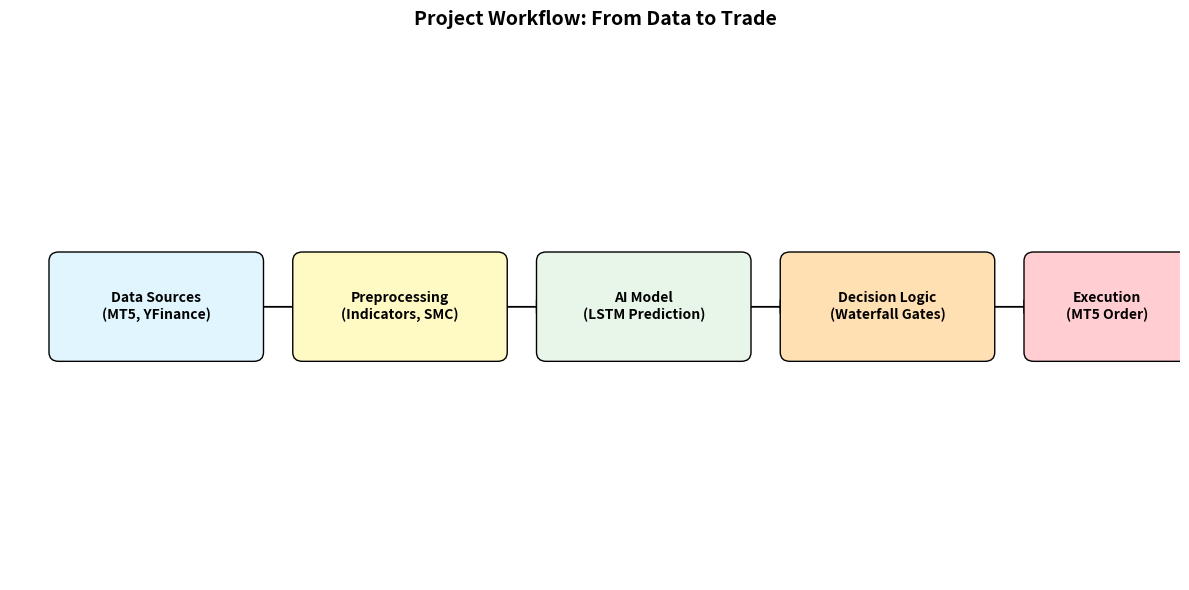
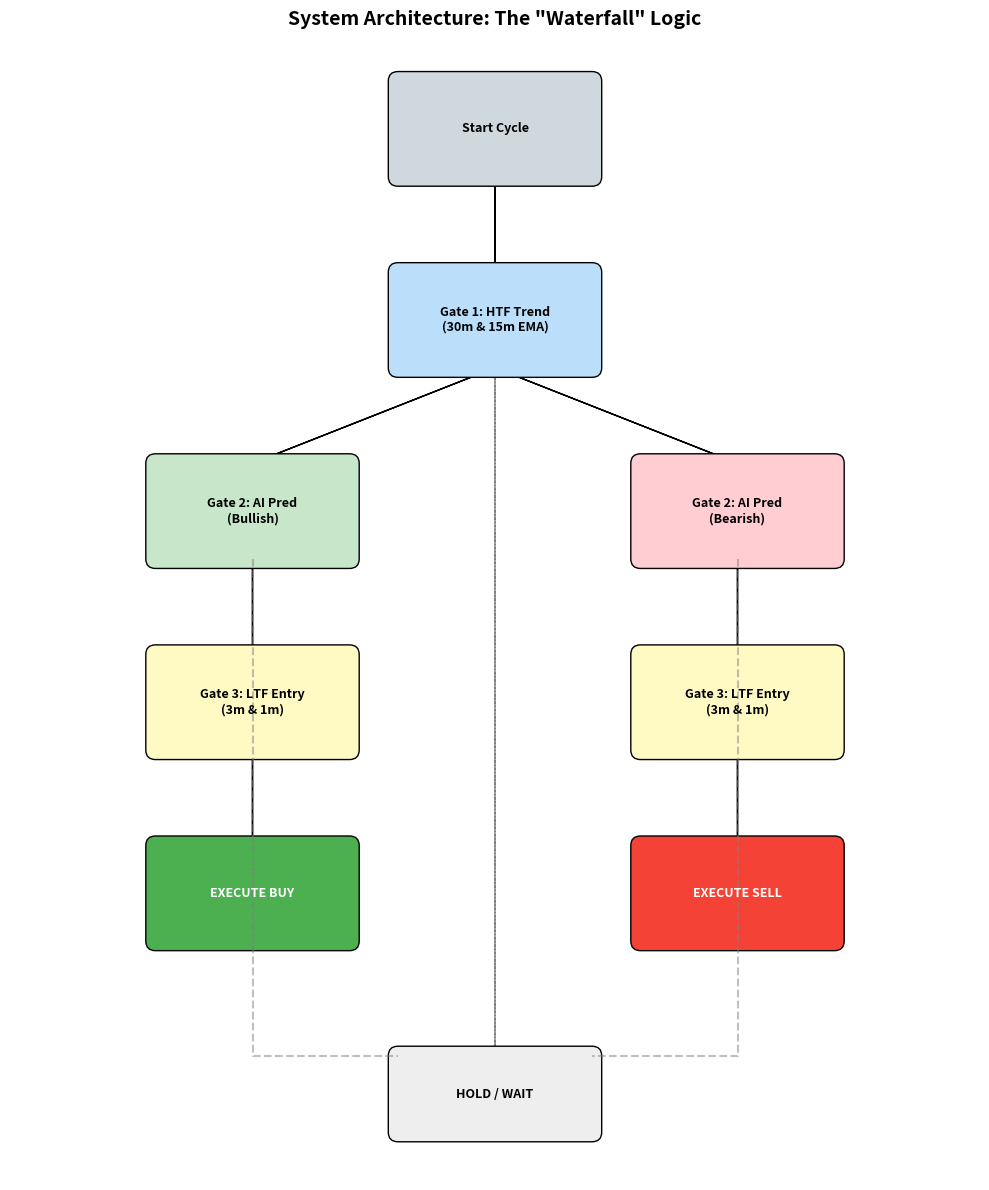

Source code (Python) for these figures, in order:
import matplotlib.pyplot as plt
import matplotlib.patches as patches

def create_workflow_diagram(filename):
    fig, ax = plt.subplots(figsize=(12, 6))
    ax.set_xlim(0, 12)
    ax.set_ylim(0, 6)
    ax.axis('off')

    # Define boxes
    boxes = [
        {'x': 0.5, 'y': 2.5, 'w': 2, 'h': 1, 'label': 'Data Sources\n(MT5, YFinance)', 'color': '#e1f5fe'},
        {'x': 3.0, 'y': 2.5, 'w': 2, 'h': 1, 'label': 'Preprocessing\n(Indicators, SMC)', 'color': '#fff9c4'},
        {'x': 5.5, 'y': 2.5, 'w': 2, 'h': 1, 'label': 'AI Model\n(LSTM Prediction)', 'color': '#e8f5e9'},
        {'x': 8.0, 'y': 2.5, 'w': 2, 'h': 1, 'label': 'Decision Logic\n(Waterfall Gates)', 'color': '#ffe0b2'},
        {'x': 10.5, 'y': 2.5, 'w': 1.5, 'h': 1, 'label': 'Execution\n(MT5 Order)', 'color': '#ffcdd2'}
    ]

    # Draw arrows
    for i in range(len(boxes) - 1):
        start_x = boxes[i]['x'] + boxes[i]['w']
        end_x = boxes[i+1]['x']
        y = boxes[i]['y'] + boxes[i]['h'] / 2
        ax.arrow(start_x, y, end_x - start_x - 0.1, 0, head_width=0.15, head_length=0.1, fc='k', ec='k')

    # Draw boxes
    for box in boxes:
        rect = patches.FancyBboxPatch((box['x'], box['y']), box['w'], box['h'], 
                                      boxstyle="round,pad=0.1", 
                                      linewidth=1, edgecolor='black', facecolor=box['color'])
        ax.add_patch(rect)
        ax.text(box['x'] + box['w']/2, box['y'] + box['h']/2, box['label'], 
                ha='center', va='center', fontsize=10, fontweight='bold')

    plt.title('Project Workflow: From Data to Trade', fontsize=14, fontweight='bold')
    plt.tight_layout()
    plt.savefig(filename, dpi=300, bbox_inches='tight')
    plt.close()
    print(f"Generated {filename}")

def create_architecture_diagram(filename):
    fig, ax = plt.subplots(figsize=(10, 12))
    ax.set_xlim(0, 10)
    ax.set_ylim(0, 12)
    ax.axis('off')

    # Define nodes for Waterfall Logic
    nodes = [
        {'x': 4, 'y': 10.5, 'w': 2, 'h': 1, 'label': 'Start Cycle', 'color': '#cfd8dc'},
        
        {'x': 4, 'y': 8.5, 'w': 2, 'h': 1, 'label': 'Gate 1: HTF Trend\n(30m & 15m EMA)', 'color': '#bbdefb'},
        
        {'x': 1.5, 'y': 6.5, 'w': 2, 'h': 1, 'label': 'Gate 2: AI Pred\n(Bullish)', 'color': '#c8e6c9'},
        {'x': 6.5, 'y': 6.5, 'w': 2, 'h': 1, 'label': 'Gate 2: AI Pred\n(Bearish)', 'color': '#ffcdd2'},
        
        {'x': 1.5, 'y': 4.5, 'w': 2, 'h': 1, 'label': 'Gate 3: LTF Entry\n(3m & 1m)', 'color': '#fff9c4'},
        {'x': 6.5, 'y': 4.5, 'w': 2, 'h': 1, 'label': 'Gate 3: LTF Entry\n(3m & 1m)', 'color': '#fff9c4'},
        
        {'x': 1.5, 'y': 2.5, 'w': 2, 'h': 1, 'label': 'EXECUTE BUY', 'color': '#4caf50', 'text_color': 'white'},
        {'x': 6.5, 'y': 2.5, 'w': 2, 'h': 1, 'label': 'EXECUTE SELL', 'color': '#f44336', 'text_color': 'white'},
        
        {'x': 4, 'y': 0.5, 'w': 2, 'h': 0.8, 'label': 'HOLD / WAIT', 'color': '#eeeeee'}
    ]

    # Draw connections
    # Start -> Gate 1
    ax.arrow(5, 10.5, 0, -1, head_width=0.15, head_length=0.15, fc='k', ec='k')
    
    # Gate 1 -> Gate 2 (Bullish/Bearish)
    ax.arrow(5, 8.5, -2.5, -1, head_width=0.15, head_length=0.15, fc='k', ec='k') # To Bullish
    ax.arrow(5, 8.5, 2.5, -1, head_width=0.15, head_length=0.15, fc='k', ec='k') # To Bearish
    ax.arrow(5, 8.5, 0, -7.2, head_width=0.15, head_length=0.15, fc='gray', ec='gray', linestyle='--') # To Hold (Neutral)
    
    # Gate 2 -> Gate 3
    ax.arrow(2.5, 6.5, 0, -1, head_width=0.15, head_length=0.15, fc='k', ec='k') # Bullish -> LTF
    ax.arrow(7.5, 6.5, 0, -1, head_width=0.15, head_length=0.15, fc='k', ec='k') # Bearish -> LTF
    
    # Gate 3 -> Execution
    ax.arrow(2.5, 4.5, 0, -1, head_width=0.15, head_length=0.15, fc='k', ec='k') # LTF -> Buy
    ax.arrow(7.5, 4.5, 0, -1, head_width=0.15, head_length=0.15, fc='k', ec='k') # LTF -> Sell
    
    # Failures to Hold
    ax.plot([2.5, 2.5, 4], [6.5, 1.3, 1.3], color='gray', linestyle='--', alpha=0.5) # Gate 2 fail
    ax.plot([7.5, 7.5, 6], [6.5, 1.3, 1.3], color='gray', linestyle='--', alpha=0.5)
    
    # Draw nodes
    for node in nodes:
        rect = patches.FancyBboxPatch((node['x'], node['y']), node['w'], node['h'], 
                                      boxstyle="round,pad=0.1", 
                                      linewidth=1, edgecolor='black', facecolor=node['color'])
        ax.add_patch(rect)
        text_color = node.get('text_color', 'black')
        ax.text(node['x'] + node['w']/2, node['y'] + node['h']/2, node['label'], 
                ha='center', va='center', fontsize=9, fontweight='bold', color=text_color)

    plt.title('System Architecture: The "Waterfall" Logic', fontsize=14, fontweight='bold')
    plt.tight_layout()
    plt.savefig(filename, dpi=300, bbox_inches='tight')
    plt.close()
    print(f"Generated {filename}")

if __name__ == "__main__":
    create_workflow_diagram('workflow_diagram.png')
    create_architecture_diagram('architecture_diagram.png')
